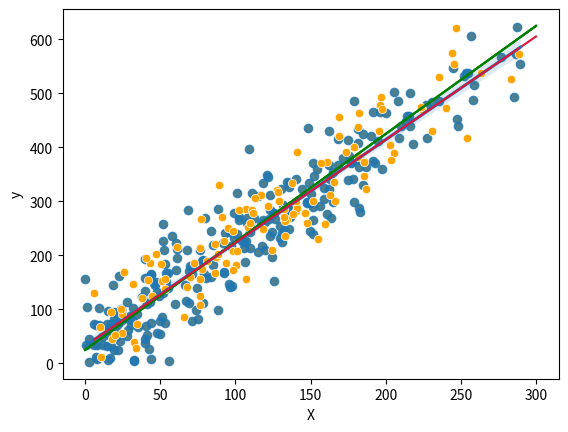

Here is the Python script that generated this plot:
import pandas as pd
import numpy as np
import matplotlib.pyplot as plt
import seaborn as sns

np.random.seed(42)
X = np.random.normal(100,100, 400)
X = np.abs(X)
e = np.random.normal(0,50, 400)
y = 2 * X + 25 + e
X_truth = np.linspace(0,300)
y_truth = 2 * X_truth + 25
phone = pd.DataFrame({"y": y,
                      "X": X})

phone = phone[(phone["X"] < 300) & (phone["y"] >= 0)]

sns.scatterplot(data=phone, x="X", y="y", color="orange")
sns.lineplot(x=X_truth, y=y_truth, color="green")
plt.show()

def train_test_split(X, y, train_fraction=0.7, random_state=42, replace=False):

    train_n = int(len(X) * train_fraction)
    
    X_train = X.sample(n=train_n, random_state=random_state, replace=replace)
    y_train = y.sample(n=train_n, random_state=random_state, replace=replace)
    X_test = X.drop(X_train.index)
    y_test = y.drop(y_train.index)
    
    X_train.columns, X_test.columns = ["X"], ["X"]
    y_train.columns, y_test.columns = ["y"], ["y"]

    X_train.insert(0, "Intercept", 1)
    X_test.insert(0, "Intercept", 1)

    return (X_train, X_test, y_train, y_test)


phone_X = pd.DataFrame(phone["X"])
phone_y = pd.DataFrame(phone["y"])

tupp: tuple = train_test_split(phone_X, phone_y)

tupp = tuple(df.sort_index(axis=0) for df in tupp)
ti_list = [df.index.to_list() for df in tupp]
duplicates_X = [i for i in tupp[0] if i in tupp[1]]
duplicates_y = [i for i in tupp[2] if i in tupp[3]]
print(duplicates_X, duplicates_y)
for i, j in enumerate(tupp):
    print(len(tupp[i]))

X_train, X_test, y_train, y_test = train_test_split(phone_X, phone_y)

def array_flatten(X_train, X_test, y_train, y_test):
    X_train, X_test = X_train.drop("Intercept", axis="columns"), X_test.drop("Intercept", axis="columns")
    X_train, X_test, y_train, y_test = np.array(X_train), np.array(X_test), np.array(y_train), np.array(y_test)
    X_train, X_test, y_train, y_test = X_train.flatten(), X_test.flatten(), y_train.flatten(), y_test.flatten()
    return X_train, X_test, y_train, y_test


X_train, X_test, y_train, y_test = array_flatten(X_train, X_test, y_train, y_test)

beta_1, beta_0 = np.polyfit(X_train, y_train, deg=1)
y_hat = lambda x: beta_0 + beta_1 * x

print(f"Intercept beta_0 hat: {beta_0:.4f}")
print(f"Slope beta_1 hat: {beta_1:.4f}")

sns.scatterplot(x=X_train, y=y_train, color="orange")
sns.lineplot(x=X_truth, y=y_truth, color="green")
sns.lineplot(x=X_truth, y=y_hat(X_truth), color="crimson")
plt.show()

sns.regplot(x=X_train, y=y_train)

# # Make predictions on the testing data
# y_pred = beta_0 + beta_1 * X_test["X"]

# # Plot the prediction cost against X_test, and y_test against X_test
# plt.figure(figsize=(10, 6))
# sns.scatterplot(x=X_test["X"], y=y_test["y"], color="blue", label="Actual")
# sns.lineplot(x=X_test["X"], y=y_pred, color="red", label="Predicted")
# plt.xlabel("X_test")
# plt.ylabel("Cost")
# plt.title("Prediction Cost vs Actual Cost")
# plt.legend()
# plt.show()

test_line = np.linspace(0, X_test.max())

sns.scatterplot(x=X_test, y=y_test, color="orange")
sns.lineplot(x=X_truth, y=y_truth, color="green")
sns.lineplot(x=X_test, y=y_hat(X_test), color="crimson")

m = len(y_test)
y_pred = y_hat(X_test)
y_pred = np.reshape(y_pred, (m))  # removes the extra dimension

MAE = 1 / m * np.sum(np.abs(y_test - y_pred))
MSE = 1 / m * np.sum((y_test - y_pred) ** 2)
RMSE = np.sqrt(MSE)

for metric in [
    ("Mean absolute error", "MAE"),
    ("Mean squared error", "MSE"),  
    ("Root mean square error", "RMSE"),
]:
    print(f"{metric[0]}: {eval(metric[1]):.2f}")
